The GitHub repository dbking77/nn_corners contains a labelled image folder "out_data3" with 5 categories: black dresser, green trunk, metal fridge, white counter, wood dresser. Examples follow, each with its label.

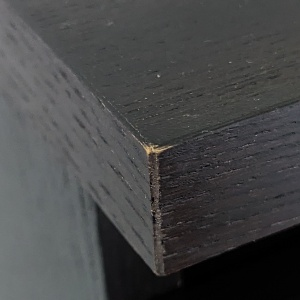
Label: black dresser

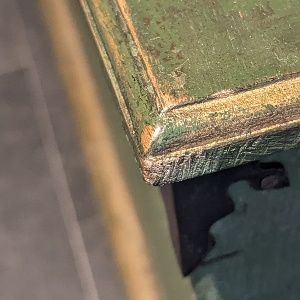
Label: green trunk

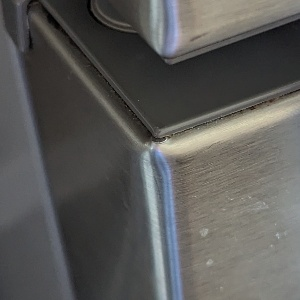
Label: metal fridge

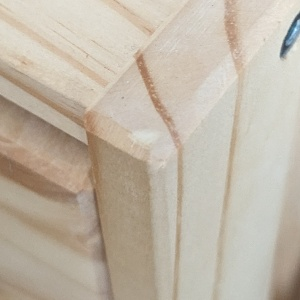
Label: wood dresser

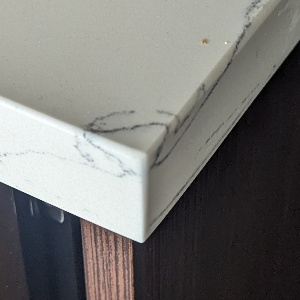
Label: white counter

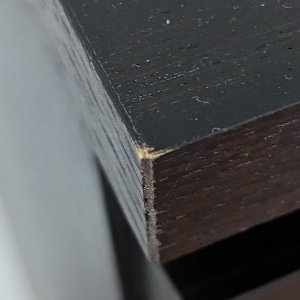
Label: black dresser
